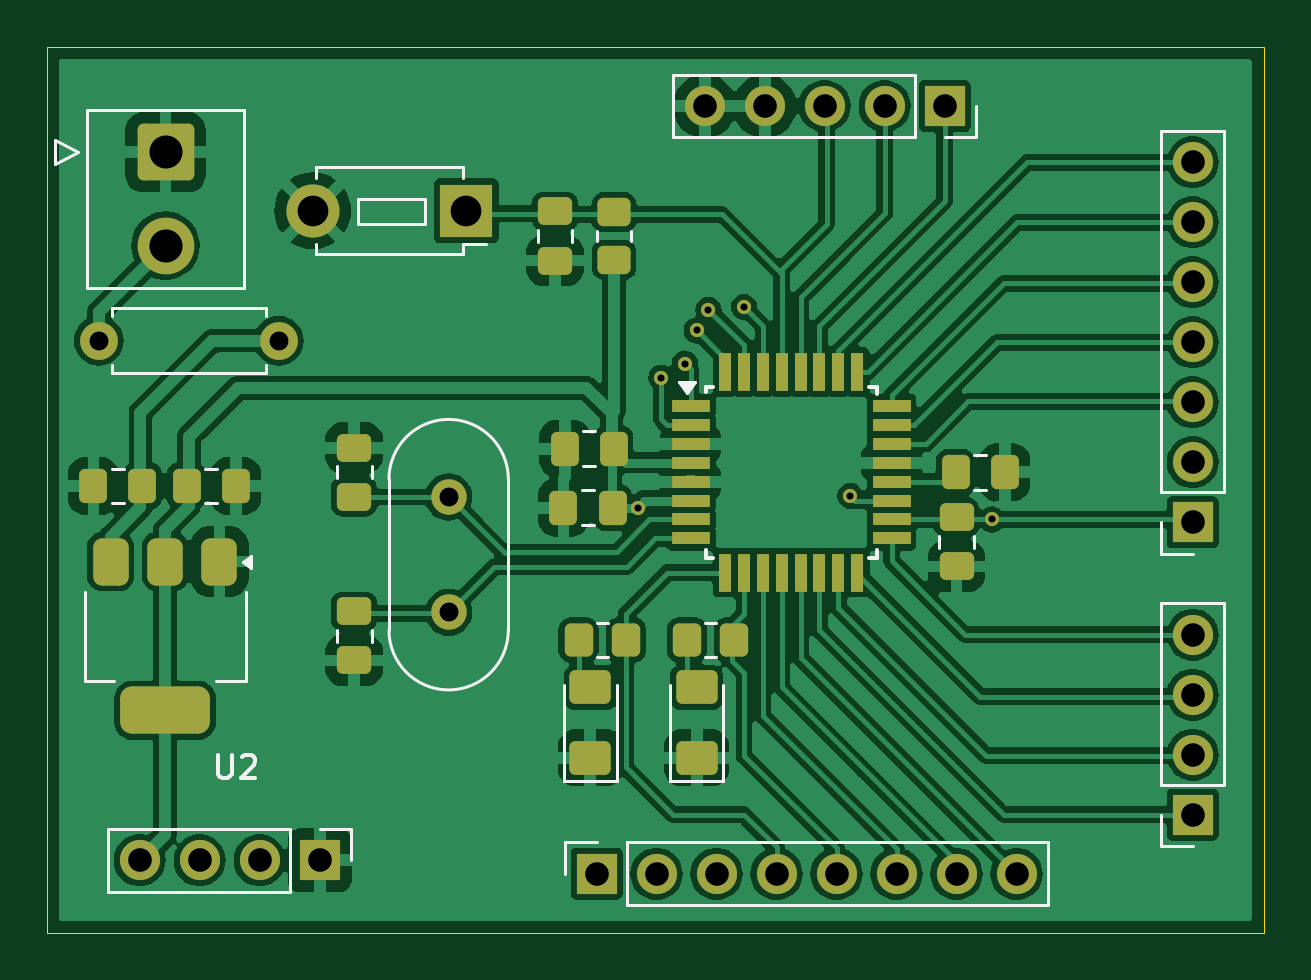
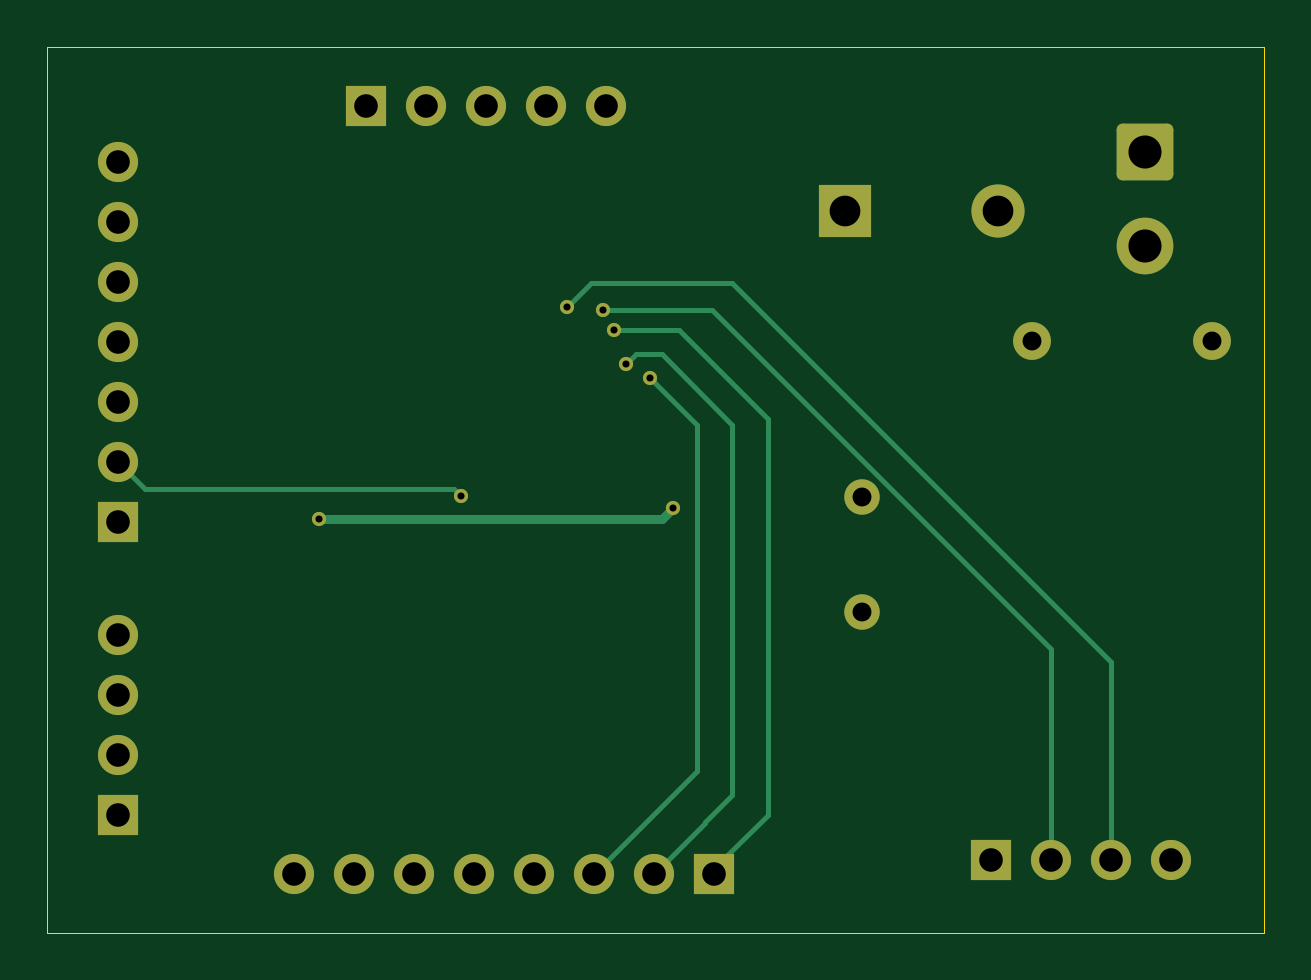
Circuit board: 11 layer files. Board 51.5 x 37.5 mm.
- bottom_copper: atmega328-B_Cu.gbl (4569 bytes)
- bottom_mask: atmega328-B_Mask.gbs (2584 bytes)
- paste: atmega328-B_Paste.gbp (532 bytes)
- bottom_silk: atmega328-B_Silkscreen.gbo (2594 bytes)
- outline: atmega328-Edge_Cuts.gm1 (693 bytes)
- top_copper: atmega328-F_Cu.gtl (131781 bytes)
- top_mask: atmega328-F_Mask.gts (5265 bytes)
- paste: atmega328-F_Paste.gtp (3758 bytes)
- top_silk: atmega328-F_Silkscreen.gto (11789 bytes)
- drill: atmega328-NPTH.drl (313 bytes)
- drill: atmega328-PTH.drl (1219 bytes)

=== bottom_copper: atmega328-B_Cu.gbl ===
G04 #@! TF.GenerationSoftware,KiCad,Pcbnew,8.0.8-8.0.8-0~ubuntu24.04.1*
G04 #@! TF.CreationDate,2025-08-03T14:04:55+02:00*
G04 #@! TF.ProjectId,atmega328,61746d65-6761-4333-9238-2e6b69636164,rev?*
G04 #@! TF.SameCoordinates,Original*
G04 #@! TF.FileFunction,Copper,L2,Bot*
G04 #@! TF.FilePolarity,Positive*
%FSLAX46Y46*%
G04 Gerber Fmt 4.6, Leading zero omitted, Abs format (unit mm)*
G04 Created by KiCad (PCBNEW 8.0.8-8.0.8-0~ubuntu24.04.1) date 2025-08-03 14:04:55*
%MOMM*%
%LPD*%
G01*
G04 APERTURE LIST*
G04 Aperture macros list*
%AMRoundRect*
0 Rectangle with rounded corners*
0 $1 Rounding radius*
0 $2 $3 $4 $5 $6 $7 $8 $9 X,Y pos of 4 corners*
0 Add a 4 corners polygon primitive as box body*
4,1,4,$2,$3,$4,$5,$6,$7,$8,$9,$2,$3,0*
0 Add four circle primitives for the rounded corners*
1,1,$1+$1,$2,$3*
1,1,$1+$1,$4,$5*
1,1,$1+$1,$6,$7*
1,1,$1+$1,$8,$9*
0 Add four rect primitives between the rounded corners*
20,1,$1+$1,$2,$3,$4,$5,0*
20,1,$1+$1,$4,$5,$6,$7,0*
20,1,$1+$1,$6,$7,$8,$9,0*
20,1,$1+$1,$8,$9,$2,$3,0*%
G04 Aperture macros list end*
G04 #@! TA.AperFunction,ComponentPad*
%ADD10R,1.700000X1.700000*%
G04 #@! TD*
G04 #@! TA.AperFunction,ComponentPad*
%ADD11O,1.700000X1.700000*%
G04 #@! TD*
G04 #@! TA.AperFunction,ComponentPad*
%ADD12C,1.500000*%
G04 #@! TD*
G04 #@! TA.AperFunction,ComponentPad*
%ADD13RoundRect,0.250001X-0.949999X0.949999X-0.949999X-0.949999X0.949999X-0.949999X0.949999X0.949999X0*%
G04 #@! TD*
G04 #@! TA.AperFunction,ComponentPad*
%ADD14C,2.400000*%
G04 #@! TD*
G04 #@! TA.AperFunction,ComponentPad*
%ADD15R,2.250000X2.250000*%
G04 #@! TD*
G04 #@! TA.AperFunction,ComponentPad*
%ADD16C,2.250000*%
G04 #@! TD*
G04 #@! TA.AperFunction,ComponentPad*
%ADD17C,1.600000*%
G04 #@! TD*
G04 #@! TA.AperFunction,ComponentPad*
%ADD18O,1.600000X1.600000*%
G04 #@! TD*
G04 #@! TA.AperFunction,ViaPad*
%ADD19C,0.600000*%
G04 #@! TD*
G04 #@! TA.AperFunction,Conductor*
%ADD20C,0.400000*%
G04 #@! TD*
G04 #@! TA.AperFunction,Conductor*
%ADD21C,0.200000*%
G04 #@! TD*
G04 APERTURE END LIST*
D10*
X152760000Y-90500000D03*
D11*
X155300000Y-90500000D03*
X157840000Y-90500000D03*
X160380000Y-90500000D03*
X162920000Y-90500000D03*
X165460000Y-90500000D03*
X168000000Y-90500000D03*
X170540000Y-90500000D03*
D10*
X141040000Y-89930000D03*
D11*
X138500000Y-89930000D03*
X135960000Y-89930000D03*
X133420000Y-89930000D03*
D10*
X178000000Y-75620000D03*
D11*
X178000000Y-73080000D03*
X178000000Y-70540000D03*
X178000000Y-68000000D03*
X178000000Y-65460000D03*
X178000000Y-62920000D03*
X178000000Y-60380000D03*
D12*
X146500000Y-74550000D03*
X146500000Y-79430000D03*
D13*
X134517500Y-59950000D03*
D14*
X134517500Y-63910000D03*
D10*
X167500000Y-58000000D03*
D11*
X164960000Y-58000000D03*
X162420000Y-58000000D03*
X159880000Y-58000000D03*
X157340000Y-58000000D03*
D10*
X178000000Y-88000000D03*
D11*
X178000000Y-85460000D03*
X178000000Y-82920000D03*
X178000000Y-80380000D03*
D15*
X147250000Y-62430000D03*
D16*
X140750000Y-62430000D03*
D17*
X139310000Y-67930000D03*
D18*
X131690000Y-67930000D03*
D19*
X154500000Y-75000000D03*
X169500000Y-75500000D03*
X155500000Y-69500000D03*
X156500000Y-68900000D03*
X157000000Y-67500000D03*
X163500000Y-74500000D03*
X159000000Y-66500000D03*
X157500000Y-66625000D03*
D20*
X155000000Y-75500000D02*
X154500000Y-75000000D01*
X169500000Y-75500000D02*
X155000000Y-75500000D01*
D21*
X153500000Y-86160000D02*
X157840000Y-90500000D01*
X153500000Y-71500000D02*
X153500000Y-86160000D01*
X155500000Y-69500000D02*
X153500000Y-71500000D01*
X156100000Y-68500000D02*
X155000000Y-68500000D01*
X152000000Y-87154314D02*
X153160000Y-88314314D01*
X155000000Y-68500000D02*
X152000000Y-71500000D01*
X156500000Y-68900000D02*
X156100000Y-68500000D01*
X153160000Y-88360000D02*
X155300000Y-90500000D01*
X152000000Y-71500000D02*
X152000000Y-87154314D01*
X153160000Y-88314314D02*
X153160000Y-88360000D01*
X154250000Y-67500000D02*
X150500000Y-71250000D01*
X150500000Y-71250000D02*
X150500000Y-88000000D01*
X157000000Y-67500000D02*
X154250000Y-67500000D01*
X152760000Y-90260000D02*
X152760000Y-90500000D01*
X150500000Y-88000000D02*
X152760000Y-90260000D01*
X176880000Y-74200000D02*
X178000000Y-73080000D01*
X163800000Y-74200000D02*
X176880000Y-74200000D01*
X163500000Y-74500000D02*
X163800000Y-74200000D01*
X159000000Y-66500000D02*
X158000000Y-65500000D01*
X135960000Y-81540000D02*
X135960000Y-89930000D01*
X158000000Y-65500000D02*
X152000000Y-65500000D01*
X152000000Y-65500000D02*
X135960000Y-81540000D01*
X138500000Y-81000000D02*
X138500000Y-89930000D01*
X157500000Y-66625000D02*
X152875000Y-66625000D01*
X152875000Y-66625000D02*
X138500000Y-81000000D01*
M02*

=== bottom_mask: atmega328-B_Mask.gbs (2584 bytes, source withheld) ===
=== paste: atmega328-B_Paste.gbp ===
G04 #@! TF.GenerationSoftware,KiCad,Pcbnew,8.0.8-8.0.8-0~ubuntu24.04.1*
G04 #@! TF.CreationDate,2025-08-03T14:05:01+02:00*
G04 #@! TF.ProjectId,atmega328,61746d65-6761-4333-9238-2e6b69636164,rev?*
G04 #@! TF.SameCoordinates,Original*
G04 #@! TF.FileFunction,Paste,Bot*
G04 #@! TF.FilePolarity,Positive*
%FSLAX46Y46*%
G04 Gerber Fmt 4.6, Leading zero omitted, Abs format (unit mm)*
G04 Created by KiCad (PCBNEW 8.0.8-8.0.8-0~ubuntu24.04.1) date 2025-08-03 14:05:01*
%MOMM*%
%LPD*%
G01*
G04 APERTURE LIST*
G04 APERTURE END LIST*
M02*

=== bottom_silk: atmega328-B_Silkscreen.gbo (2594 bytes, source withheld) ===
=== outline: atmega328-Edge_Cuts.gm1 ===
G04 #@! TF.GenerationSoftware,KiCad,Pcbnew,8.0.8-8.0.8-0~ubuntu24.04.1*
G04 #@! TF.CreationDate,2025-08-03T14:05:16+02:00*
G04 #@! TF.ProjectId,atmega328,61746d65-6761-4333-9238-2e6b69636164,rev?*
G04 #@! TF.SameCoordinates,Original*
G04 #@! TF.FileFunction,Profile,NP*
%FSLAX46Y46*%
G04 Gerber Fmt 4.6, Leading zero omitted, Abs format (unit mm)*
G04 Created by KiCad (PCBNEW 8.0.8-8.0.8-0~ubuntu24.04.1) date 2025-08-03 14:05:16*
%MOMM*%
%LPD*%
G01*
G04 APERTURE LIST*
G04 #@! TA.AperFunction,Profile*
%ADD10C,0.050000*%
G04 #@! TD*
G04 APERTURE END LIST*
D10*
X129500000Y-55500000D02*
X181000000Y-55500000D01*
X181000000Y-93000000D01*
X129500000Y-93000000D01*
X129500000Y-55500000D01*
M02*

=== top_copper: atmega328-F_Cu.gtl (131781 bytes, source omitted) ===
=== top_mask: atmega328-F_Mask.gts ===
G04 #@! TF.GenerationSoftware,KiCad,Pcbnew,8.0.8-8.0.8-0~ubuntu24.04.1*
G04 #@! TF.CreationDate,2025-08-03T14:05:10+02:00*
G04 #@! TF.ProjectId,atmega328,61746d65-6761-4333-9238-2e6b69636164,rev?*
G04 #@! TF.SameCoordinates,Original*
G04 #@! TF.FileFunction,Soldermask,Top*
G04 #@! TF.FilePolarity,Negative*
%FSLAX46Y46*%
G04 Gerber Fmt 4.6, Leading zero omitted, Abs format (unit mm)*
G04 Created by KiCad (PCBNEW 8.0.8-8.0.8-0~ubuntu24.04.1) date 2025-08-03 14:05:10*
%MOMM*%
%LPD*%
G01*
G04 APERTURE LIST*
G04 Aperture macros list*
%AMRoundRect*
0 Rectangle with rounded corners*
0 $1 Rounding radius*
0 $2 $3 $4 $5 $6 $7 $8 $9 X,Y pos of 4 corners*
0 Add a 4 corners polygon primitive as box body*
4,1,4,$2,$3,$4,$5,$6,$7,$8,$9,$2,$3,0*
0 Add four circle primitives for the rounded corners*
1,1,$1+$1,$2,$3*
1,1,$1+$1,$4,$5*
1,1,$1+$1,$6,$7*
1,1,$1+$1,$8,$9*
0 Add four rect primitives between the rounded corners*
20,1,$1+$1,$2,$3,$4,$5,0*
20,1,$1+$1,$4,$5,$6,$7,0*
20,1,$1+$1,$6,$7,$8,$9,0*
20,1,$1+$1,$8,$9,$2,$3,0*%
G04 Aperture macros list end*
%ADD10RoundRect,0.250000X0.450000X-0.350000X0.450000X0.350000X-0.450000X0.350000X-0.450000X-0.350000X0*%
%ADD11RoundRect,0.250000X0.350000X0.450000X-0.350000X0.450000X-0.350000X-0.450000X0.350000X-0.450000X0*%
%ADD12RoundRect,0.250001X0.624999X-0.462499X0.624999X0.462499X-0.624999X0.462499X-0.624999X-0.462499X0*%
%ADD13RoundRect,0.250000X0.475000X-0.337500X0.475000X0.337500X-0.475000X0.337500X-0.475000X-0.337500X0*%
%ADD14RoundRect,0.250000X-0.475000X0.337500X-0.475000X-0.337500X0.475000X-0.337500X0.475000X0.337500X0*%
%ADD15RoundRect,0.250000X0.337500X0.475000X-0.337500X0.475000X-0.337500X-0.475000X0.337500X-0.475000X0*%
%ADD16RoundRect,0.250000X-0.337500X-0.475000X0.337500X-0.475000X0.337500X0.475000X-0.337500X0.475000X0*%
%ADD17R,1.600000X0.550000*%
%ADD18R,0.550000X1.600000*%
%ADD19R,1.700000X1.700000*%
%ADD20O,1.700000X1.700000*%
%ADD21C,1.500000*%
%ADD22RoundRect,0.250001X-0.949999X0.949999X-0.949999X-0.949999X0.949999X-0.949999X0.949999X0.949999X0*%
%ADD23C,2.400000*%
%ADD24R,2.250000X2.250000*%
%ADD25C,2.250000*%
%ADD26C,1.600000*%
%ADD27O,1.600000X1.600000*%
%ADD28RoundRect,0.375000X-0.375000X0.625000X-0.375000X-0.625000X0.375000X-0.625000X0.375000X0.625000X0*%
%ADD29RoundRect,0.500000X-1.400000X0.500000X-1.400000X-0.500000X1.400000X-0.500000X1.400000X0.500000X0*%
%ADD30C,0.600000*%
G04 APERTURE END LIST*
D10*
X153500000Y-64500000D03*
X153500000Y-62500000D03*
D11*
X158587500Y-80600000D03*
X156587500Y-80600000D03*
X154000000Y-80600000D03*
X152000000Y-80600000D03*
D12*
X157000000Y-82612500D03*
X157000000Y-85587500D03*
X152500000Y-85587500D03*
X152500000Y-82612500D03*
D13*
X151000000Y-64537500D03*
X151000000Y-62462500D03*
X142500000Y-81467500D03*
X142500000Y-79392500D03*
D14*
X142500000Y-72462500D03*
X142500000Y-74537500D03*
D15*
X137487500Y-74080000D03*
X135412500Y-74080000D03*
D13*
X168000000Y-77487500D03*
X168000000Y-75412500D03*
D16*
X151412500Y-72500000D03*
X153487500Y-72500000D03*
X151362500Y-75000000D03*
X153437500Y-75000000D03*
X131462500Y-74080000D03*
X133537500Y-74080000D03*
D15*
X170037500Y-73500000D03*
X167962500Y-73500000D03*
D17*
X156750000Y-70700000D03*
X156750000Y-71500000D03*
X156750000Y-72300000D03*
X156750000Y-73100000D03*
X156750000Y-73900000D03*
X156750000Y-74700000D03*
X156750000Y-75500000D03*
X156750000Y-76300000D03*
D18*
X158200000Y-77750000D03*
X159000000Y-77750000D03*
X159800000Y-77750000D03*
X160600000Y-77750000D03*
X161400000Y-77750000D03*
X162200000Y-77750000D03*
X163000000Y-77750000D03*
X163800000Y-77750000D03*
D17*
X165250000Y-76300000D03*
X165250000Y-75500000D03*
X165250000Y-74700000D03*
X165250000Y-73900000D03*
X165250000Y-73100000D03*
X165250000Y-72300000D03*
X165250000Y-71500000D03*
X165250000Y-70700000D03*
D18*
X163800000Y-69250000D03*
X163000000Y-69250000D03*
X162200000Y-69250000D03*
X161400000Y-69250000D03*
X160600000Y-69250000D03*
X159800000Y-69250000D03*
X159000000Y-69250000D03*
X158200000Y-69250000D03*
D19*
X152760000Y-90500000D03*
D20*
X155300000Y-90500000D03*
X157840000Y-90500000D03*
X160380000Y-90500000D03*
X162920000Y-90500000D03*
X165460000Y-90500000D03*
X168000000Y-90500000D03*
X170540000Y-90500000D03*
D19*
X141040000Y-89930000D03*
D20*
X138500000Y-89930000D03*
X135960000Y-89930000D03*
X133420000Y-89930000D03*
D19*
X178000000Y-75620000D03*
D20*
X178000000Y-73080000D03*
X178000000Y-70540000D03*
X178000000Y-68000000D03*
X178000000Y-65460000D03*
X178000000Y-62920000D03*
X178000000Y-60380000D03*
D21*
X146500000Y-74550000D03*
X146500000Y-79430000D03*
D22*
X134517500Y-59950000D03*
D23*
X134517500Y-63910000D03*
D19*
X167500000Y-58000000D03*
D20*
X164960000Y-58000000D03*
X162420000Y-58000000D03*
X159880000Y-58000000D03*
X157340000Y-58000000D03*
D19*
X178000000Y-88000000D03*
D20*
X178000000Y-85460000D03*
X178000000Y-82920000D03*
X178000000Y-80380000D03*
D24*
X147250000Y-62430000D03*
D25*
X140750000Y-62430000D03*
D26*
X139310000Y-67930000D03*
D27*
X131690000Y-67930000D03*
D28*
X136800000Y-77280000D03*
X134500000Y-77280000D03*
D29*
X134500000Y-83580000D03*
D28*
X132200000Y-77280000D03*
D30*
X154500000Y-75000000D03*
X169500000Y-75500000D03*
X155500000Y-69500000D03*
X156500000Y-68900000D03*
X157000000Y-67500000D03*
X163500000Y-74500000D03*
X159000000Y-66500000D03*
X157500000Y-66625000D03*
M02*

=== paste: atmega328-F_Paste.gtp (3758 bytes, source withheld) ===
=== top_silk: atmega328-F_Silkscreen.gto (11789 bytes, source omitted) ===
=== drill: atmega328-NPTH.drl ===
M48
; DRILL file {KiCad 8.0.8-8.0.8-0~ubuntu24.04.1} date 2025-08-03T14:07:57+0200
; FORMAT={-:-/ absolute / metric / decimal}
; #@! TF.CreationDate,2025-08-03T14:07:57+02:00
; #@! TF.GenerationSoftware,Kicad,Pcbnew,8.0.8-8.0.8-0~ubuntu24.04.1
; #@! TF.FileFunction,NonPlated,1,2,NPTH
FMAT,2
METRIC
%
G90
G05
M30

=== drill: atmega328-PTH.drl ===
M48
; DRILL file {KiCad 8.0.8-8.0.8-0~ubuntu24.04.1} date 2025-08-03T14:07:57+0200
; FORMAT={-:-/ absolute / metric / decimal}
; #@! TF.CreationDate,2025-08-03T14:07:57+02:00
; #@! TF.GenerationSoftware,Kicad,Pcbnew,8.0.8-8.0.8-0~ubuntu24.04.1
; #@! TF.FileFunction,Plated,1,2,PTH
FMAT,2
METRIC
; #@! TA.AperFunction,Plated,PTH,ViaDrill
T1C0.300
; #@! TA.AperFunction,Plated,PTH,ComponentDrill
T2C0.800
; #@! TA.AperFunction,Plated,PTH,ComponentDrill
T3C1.000
; #@! TA.AperFunction,Plated,PTH,ComponentDrill
T4C1.300
; #@! TA.AperFunction,Plated,PTH,ComponentDrill
T5C1.400
%
G90
G05
T1
X154.5Y-75.0
X155.5Y-69.5
X156.5Y-68.9
X157.0Y-67.5
X157.5Y-66.625
X159.0Y-66.5
X163.5Y-74.5
X169.5Y-75.5
T2
X131.69Y-67.93
X139.31Y-67.93
X146.5Y-74.55
X146.5Y-79.43
T3
X133.42Y-89.93
X135.96Y-89.93
X138.5Y-89.93
X141.04Y-89.93
X152.76Y-90.5
X155.3Y-90.5
X157.34Y-58.0
X157.84Y-90.5
X159.88Y-58.0
X160.38Y-90.5
X162.42Y-58.0
X162.92Y-90.5
X164.96Y-58.0
X165.46Y-90.5
X167.5Y-58.0
X168.0Y-90.5
X170.54Y-90.5
X178.0Y-60.38
X178.0Y-62.92
X178.0Y-65.46
X178.0Y-68.0
X178.0Y-70.54
X178.0Y-73.08
X178.0Y-75.62
X178.0Y-80.38
X178.0Y-82.92
X178.0Y-85.46
X178.0Y-88.0
T4
X140.75Y-62.43
X147.25Y-62.43
T5
X134.517Y-59.95
X134.517Y-63.91
M30

